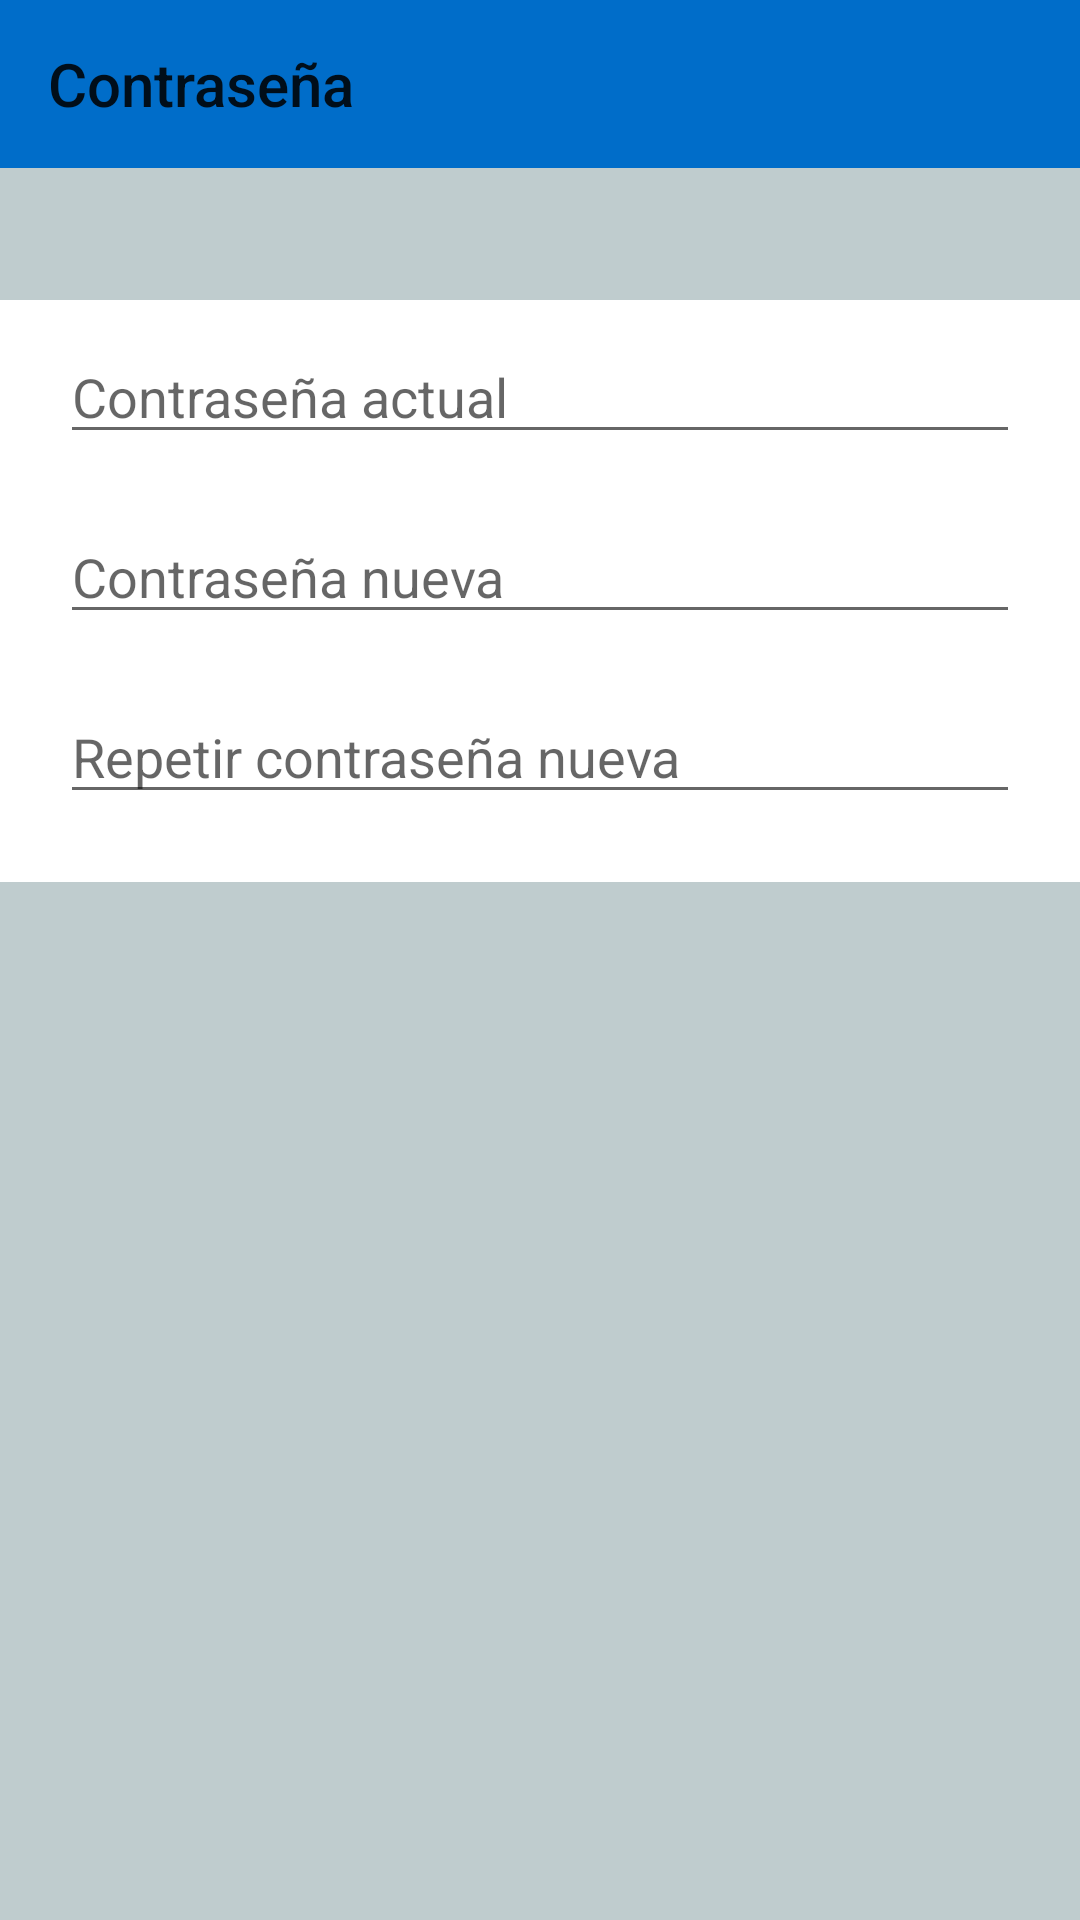

Write the Android layout XML for this screen, with the resource values it uses.
<!-- AndroidManifest.xml: application theme AppTheme -->
<!-- res/layout/activity_password.xml -->
<?xml version="1.0" encoding="utf-8"?>
<RelativeLayout xmlns:android="http://schemas.android.com/apk/res/android"
    xmlns:app="http://schemas.android.com/apk/res-auto"
    xmlns:tools="http://schemas.android.com/tools"
    android:layout_width="match_parent"
    android:layout_height="match_parent"
    android:background="@color/colorBackgroud"
    tools:context=".Controladores.PasswordActivity">

    <androidx.appcompat.widget.Toolbar
        android:id="@+id/toolbar"
        android:layout_width="match_parent"
        android:layout_height="?attr/actionBarSize"
        android:background="?attr/colorPrimary"
        app:layout_constraintLeft_toLeftOf="parent"
        app:layout_constraintRight_toRightOf="parent"
        app:layout_constraintTop_toTopOf="parent"
        app:title="@string/title_activity_password"/>

    <RelativeLayout
        android:layout_width="match_parent"
        android:layout_height="wrap_content"
        android:layout_marginTop="100dp"
        android:background="@android:color/white">

        <EditText
            android:id="@+id/pass_actual"
            android:layout_width="wrap_content"
            android:layout_height="wrap_content"
            android:layout_alignParentStart="true"
            android:layout_alignParentTop="true"
            android:layout_alignParentEnd="true"
            android:layout_centerVertical="true"
            android:layout_centerHorizontal="true"
            android:layout_marginStart="20dp"
            android:layout_marginTop="10dp"
            android:layout_marginEnd="20dp"
            android:hint="@string/contrasena_actual"
            android:inputType="textPassword"
            android:singleLine="true" />

        <TextView
            android:id="@+id/errorPass_actual"
            android:textColor="@android:color/holo_red_light"
            android:layout_width="wrap_content"
            android:layout_height="wrap_content"
            android:layout_alignParentStart="true"
            android:layout_alignParentTop="true"
            android:layout_marginStart="25dp"
            android:layout_marginTop="50dp" />

        <EditText
            android:id="@+id/pass_nueva"
            android:layout_width="wrap_content"
            android:layout_height="wrap_content"
            android:layout_alignParentStart="true"
            android:layout_alignParentTop="true"
            android:layout_alignParentEnd="true"
            android:layout_centerVertical="true"
            android:layout_centerHorizontal="true"
            android:layout_marginStart="20dp"
            android:layout_marginTop="70dp"
            android:layout_marginEnd="20dp"
            android:hint="@string/contrasena_nueva"
            android:inputType="textPassword"
            android:singleLine="true" />

        <TextView
            android:id="@+id/errorPass_nueva"
            android:textColor="@android:color/holo_red_light"
            android:layout_width="wrap_content"
            android:layout_height="wrap_content"
            android:layout_alignParentStart="true"
            android:layout_alignParentTop="true"
            android:layout_marginStart="25dp"
            android:layout_marginTop="110dp"/>

        <EditText
            android:id="@+id/pass_nueva2"
            android:layout_width="wrap_content"
            android:layout_height="wrap_content"
            android:layout_alignParentStart="true"
            android:layout_alignParentTop="true"
            android:layout_alignParentEnd="true"
            android:layout_centerVertical="true"
            android:layout_centerHorizontal="true"
            android:layout_marginStart="20dp"
            android:layout_marginTop="130dp"
            android:layout_marginEnd="20dp"
            android:hint="@string/repetir_contrasena_nueva"
            android:inputType="textPassword"
            android:singleLine="true" />

        <TextView
            android:id="@+id/errorPass_nueva2"
            android:textColor="@android:color/holo_red_light"
            android:layout_width="wrap_content"
            android:layout_height="wrap_content"
            android:layout_alignParentStart="true"
            android:layout_alignParentTop="true"
            android:layout_marginStart="25dp"
            android:layout_marginBottom="5dp"
            android:layout_marginTop="170dp"/>
    </RelativeLayout>

</RelativeLayout>
<!-- resources referenced by this layout -->
<resources>
  <color name="colorBackgroud">#BFCCCE</color>
  <string name="contrasena_actual">Contraseña actual</string>
  <string name="contrasena_nueva">Contraseña nueva</string>
  <string name="repetir_contrasena_nueva">Repetir contraseña nueva</string>
  <string name="title_activity_password">Contraseña</string>
  <style name="AppTheme" parent="Theme.AppCompat.Light.NoActionBar">
          
          <item name="colorPrimary">@color/colorPrimary</item>
          <item name="colorPrimaryDark">@color/colorPrimaryDark</item>
          <item name="colorAccent">@color/colorAccent</item>
          <item name="preferenceTheme">@style/PreferenceThemeOverlay</item>
  
          
  
      </style>
  <color name="colorPrimary">#006DC9</color>
  <color name="colorPrimaryDark">#006DC9</color>
  <color name="colorAccent">#006DC9</color>
</resources>
